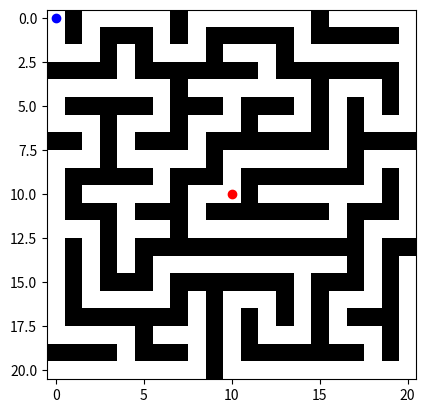
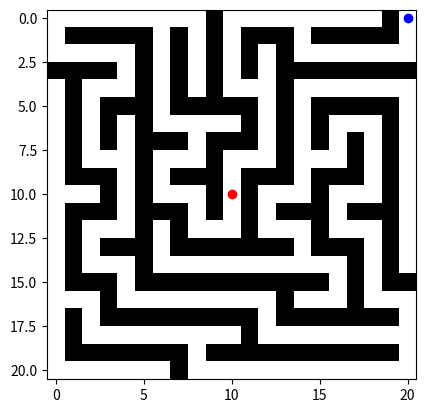
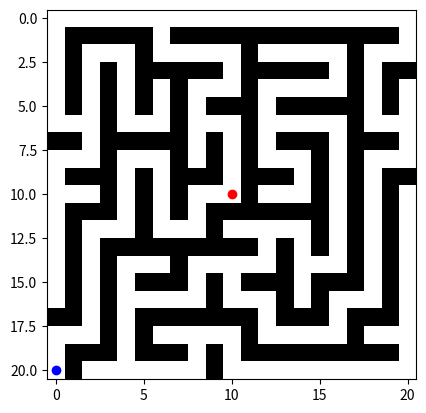
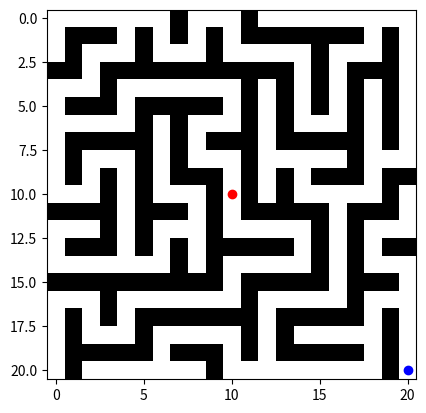

The script that saved these images, in order:
import matplotlib.pyplot as plt
import numpy as np
import random


def visualize_maze(maze, start, goal, figure = 1):
    # Plot maze
    plt.figure(figure)
    plt.imshow(maze, cmap=plt.cm.binary)
    plt.scatter([start[1]], [start[0]], color='b')  # Start point
    plt.scatter([goal[1]], [goal[0]], color='r')



# DFS function to generate maze
def generate_maze(start, goal, size = 21):
    # Directions for DFS
    dirs = [(0, 1), (0, -1), (1, 0), (-1, 0)]
    maze = np.full((size, size), 1)

    stack = [start]
    while stack:
        x, y = stack[-1]
        maze[x][y] = 0
        options = [(dx, dy) for dx, dy in dirs if 0 <= x+2*dx < size and 0 <= y+2*dy < size and maze[x+2*dx][y+2*dy]]
        if options:
            dx, dy = random.choice(options)
            maze[x+dx][y+dy] = 0
            stack.append((x+2*dx, y+2*dy))
        else:
            stack.pop()
    maze[goal] = 0
    return maze

# Maze size
n = 21

# Start and goal positions
startNW = (0, 0)
startNE = (0, n-1)
startSW = (n-1, 0)
startSE = (n-1, n-1)
goal = (n//2, n//2)





# Generate mazes
maze1 = generate_maze(startNW, goal, n)
maze2 = generate_maze(startNE, goal, n)
maze3 = generate_maze(startSW, goal, n)
maze4 = generate_maze(startSW, goal, n)


visualize_maze(maze1, startNW, goal, 1)
visualize_maze(maze2, startNE, goal, 2)
visualize_maze(maze3, startSW, goal, 3)
visualize_maze(maze4, startSE, goal, 4)

plt.show()